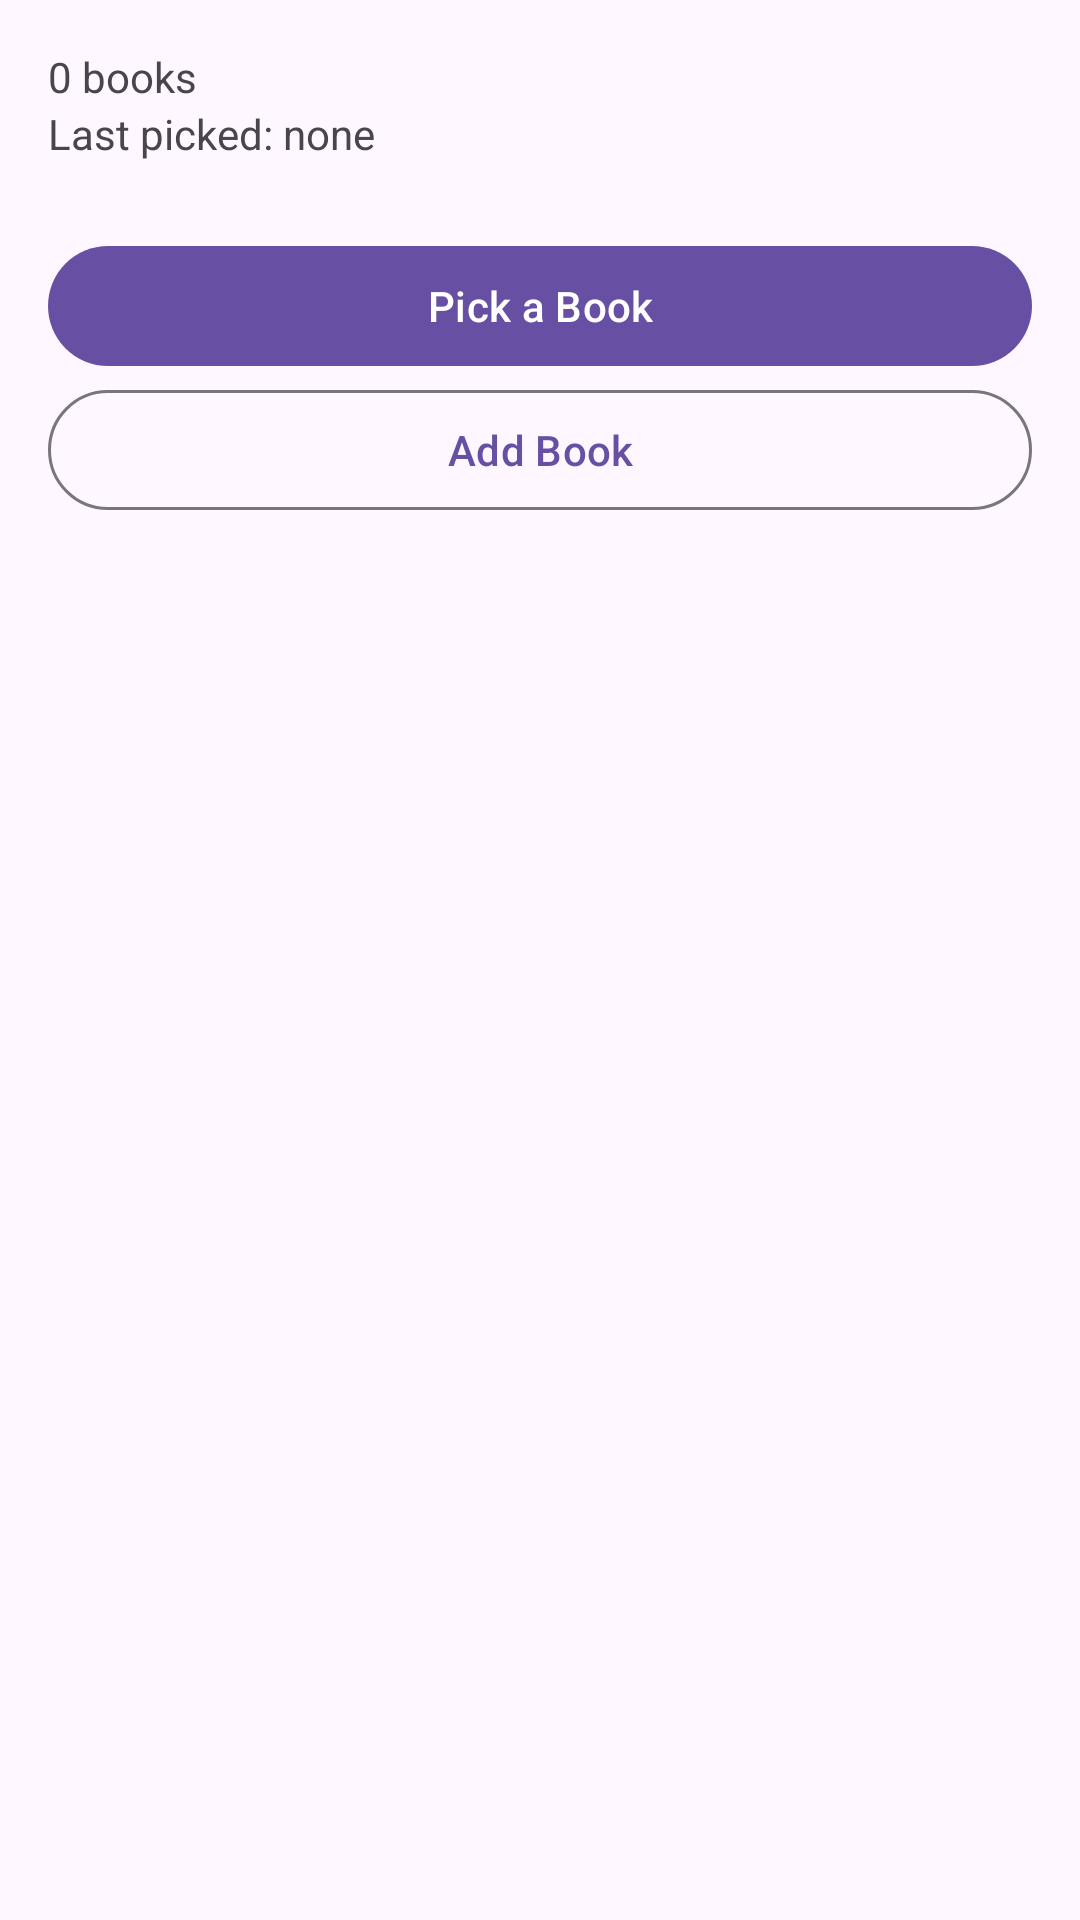

Write the Android layout XML for this screen, with the resource values it uses.
<!-- AndroidManifest.xml: application theme Theme.BookSpin -->
<!-- res/layout/fragment_home.xml -->
<LinearLayout xmlns:android="http://schemas.android.com/apk/res/android"
    android:layout_width="match_parent" android:layout_height="match_parent"
    android:orientation="vertical" android:padding="16dp">

    <TextView android:id="@+id/tvStats" android:layout_width="match_parent" android:layout_height="wrap_content" android:text="0 books"/>
    <TextView android:id="@+id/tvLastPicked" android:layout_width="match_parent" android:layout_height="wrap_content" android:text="Last picked: none"/>
    <com.google.android.material.button.MaterialButton android:id="@+id/btnPick" android:layout_width="match_parent" android:layout_height="wrap_content" android:layout_marginTop="24dp" android:text="@string/pick_a_book"/>
    <com.google.android.material.button.MaterialButton android:id="@+id/btnAdd" style="@style/Widget.Material3.Button.OutlinedButton" android:layout_width="match_parent" android:layout_height="wrap_content" android:text="@string/add_book"/>
</LinearLayout>
<!-- resources referenced by this layout -->
<resources>
  <string name="add_book">Add Book</string>
  <string name="pick_a_book">Pick a Book</string>
  <style name="Theme.BookSpin" parent="Theme.Material3.DayNight.NoActionBar">
          <item name="android:statusBarColor" tools:targetApi="l">@android:color/transparent</item>
      </style>
</resources>
